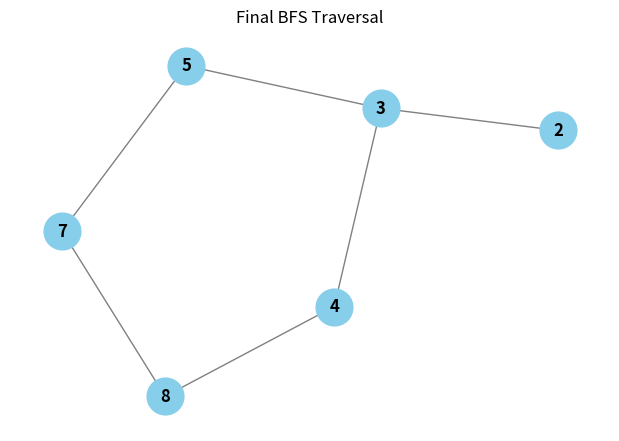

Generate this figure with matplotlib:
print("Gaurav Raikwar")
print("Enrollment No. 0901AI223D04")
import matplotlib.pyplot as plt
import networkx as nx
from collections import deque
# Define the graph edges
edges = [(5,3), (5,7), (3,2), (3,4), (7,8), (4,8)]
# Create a graph
G = nx.Graph()
G.add_edges_from(edges)
# Function for BFS traversal
def bfs(graph, start_node):
    visited = set()
    queue = deque([start_node])
    visited.add(start_node)
    while queue:
        current_node = queue.popleft()
        print(current_node, end=' ')
        for neighbor in graph.neighbors(current_node):
            if neighbor not in visited:
                visited.add(neighbor)
                queue.append(neighbor)
# Perform BFS traversal from node 5
start_node = 5
print("BFS Traversal:")
bfs(G, start_node)
# Visualize the graph
plt.figure(figsize=(6, 4))
pos = nx.spring_layout(G)
nx.draw(G, pos, with_labels=True, node_color='skyblue', node_size=700, edge_color='gray', font_size=12, 
font_weight='bold')
plt.title("Final BFS Traversal")
plt.show()
